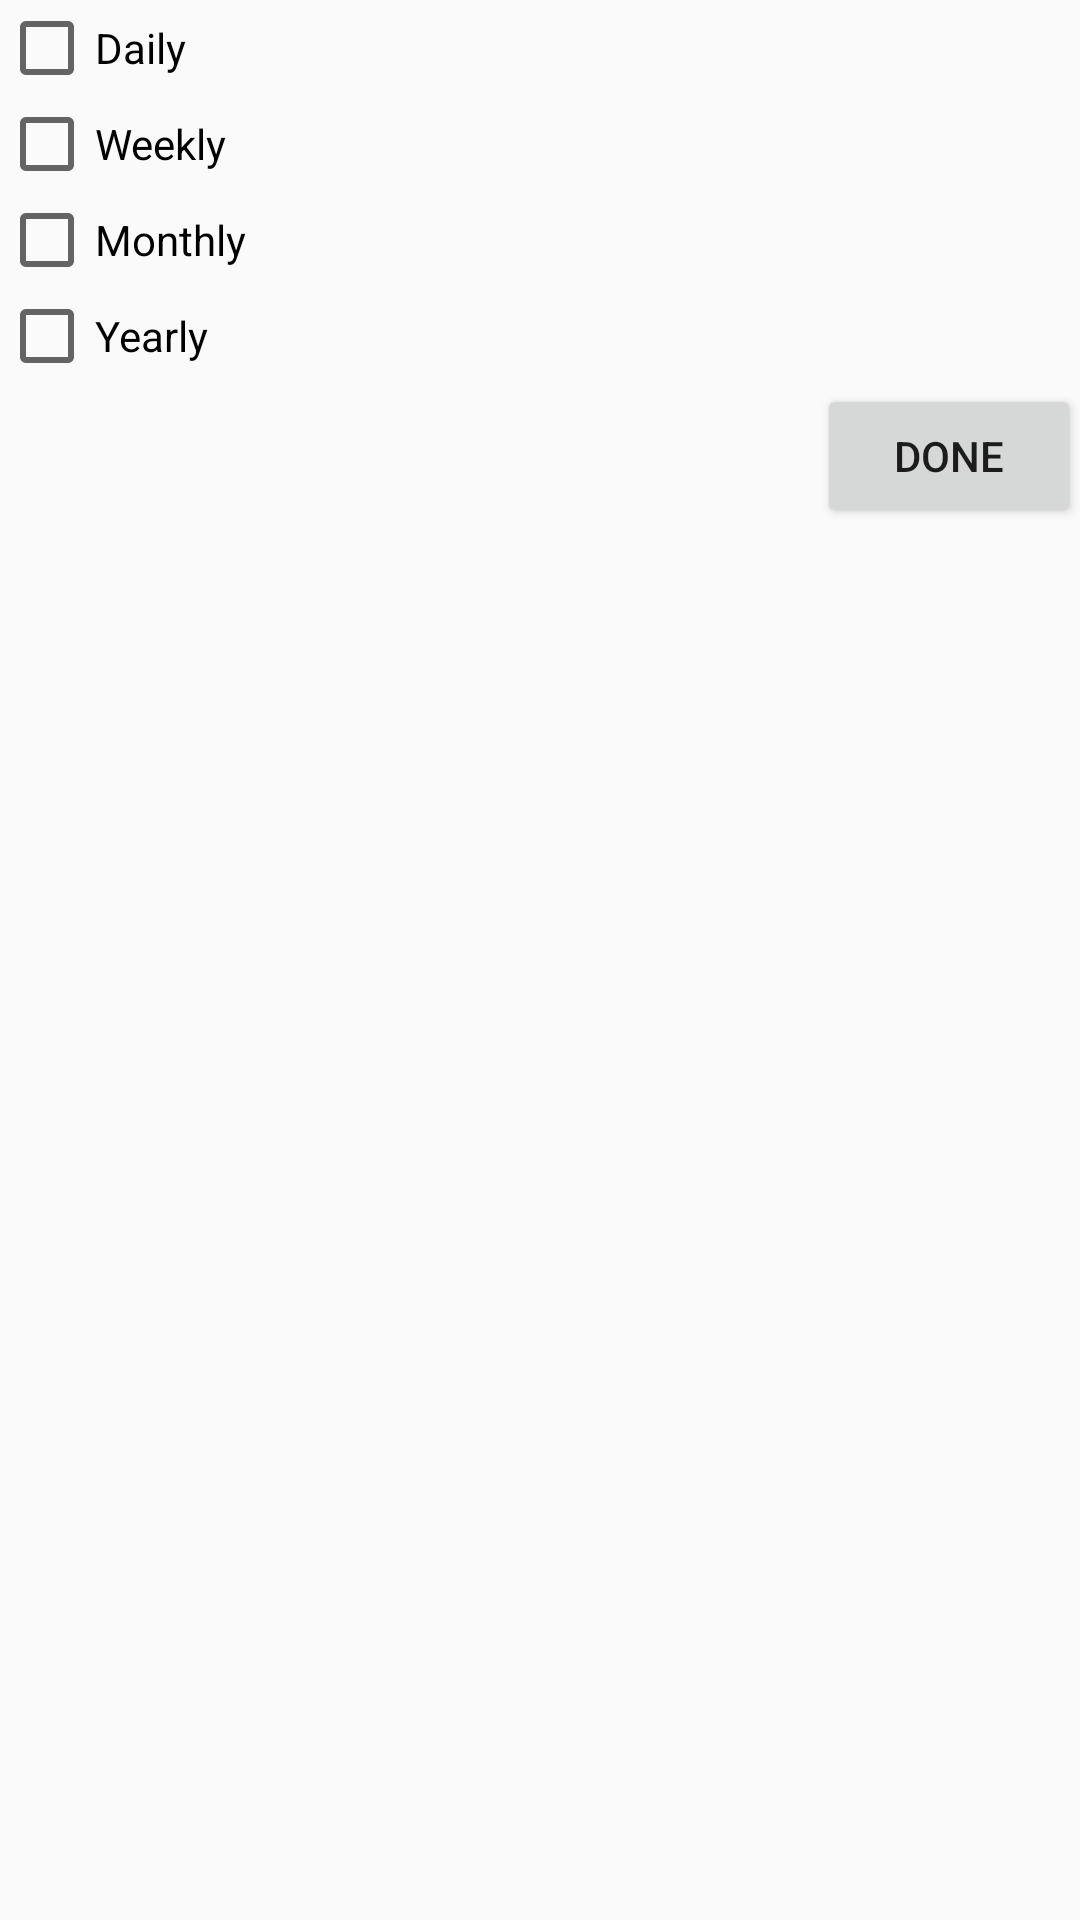

Produce the Android XML layout that renders to this screen, including the resource entries it uses.
<!-- AndroidManifest.xml: application theme AppTheme -->
<!-- res/layout/dialog.xml -->
<?xml version="1.0" encoding="utf-8"?>
<LinearLayout xmlns:android="http://schemas.android.com/apk/res/android"
    xmlns:tools="http://schemas.android.com/tools"
    android:id="@+id/Repeat"
    android:layout_width="match_parent"
    android:layout_height="match_parent"
    android:orientation="vertical"
    android:paddingBottom="@dimen/activity_vertical_margin"
    android:paddingLeft="@dimen/activity_horizontal_margin"
    android:paddingRight="@dimen/activity_horizontal_margin"
    android:paddingTop="@dimen/activity_vertical_margin"
    tools:context=".MainActivity_Calendar"
    >

    <ScrollView
        xmlns:android="http://schemas.android.com/apk/res/android"
        android:layout_width="match_parent"
        android:layout_height="wrap_content">

        <LinearLayout xmlns:android="http://schemas.android.com/apk/res/android"
            android:layout_width="match_parent"
            android:layout_height="wrap_content"
            android:orientation="vertical">

            <CheckBox
                android:layout_width="match_parent"
                android:layout_height="wrap_content"
                android:text="Daily"
                android:id="@+id/daily"
                 />

            <CheckBox
                android:layout_width="match_parent"
                android:layout_height="wrap_content"
                android:text="Weekly"
                android:id="@+id/weekly"
                 />

            <CheckBox
                android:layout_width="match_parent"
                android:layout_height="wrap_content"
                android:text="Monthly"
                android:id="@+id/monthly"
                 />

            <CheckBox
                android:layout_width="match_parent"
                android:layout_height="wrap_content"
                android:text="Yearly"
                android:id="@+id/yearly"
                />

            <Button
                android:layout_width="wrap_content"
                android:layout_height="wrap_content"
                android:text="Done"
                android:id="@+id/Ok"
                android:layout_gravity="right" />


        </LinearLayout>
    </ScrollView>


</LinearLayout>
<!-- resources referenced by this layout -->
<resources>
  <style name="AppTheme" parent="AppTheme.Base">
          
      </style>
  <style name="AppTheme.Base" parent="Theme.AppCompat.NoActionBar">
          <item name="colorPrimary">@color/colorPrimary</item>
          <item name="colorPrimaryDark">@color/colorPrimaryDark</item>
          <item name="colorAccent">@color/colorAccent</item>
          <item name="windowActionBar">false</item>
          <item name="windowNoTitle">true</item>
      </style>
  <color name="colorPrimary">#3F51B5</color>
  <color name="colorPrimaryDark">#303F9F</color>
  <color name="colorAccent">#FF4081</color>
</resources>
